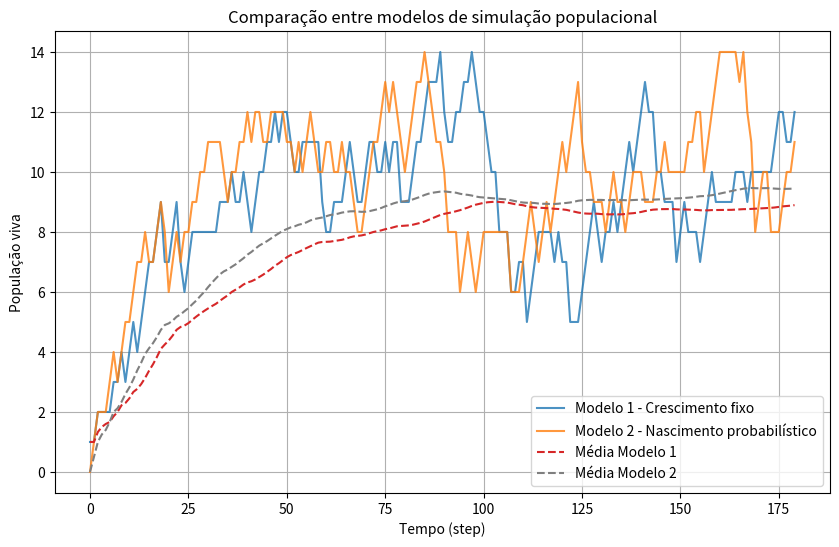

Source code (Python):
import random
import numpy as np
import matplotlib.pyplot as plt

# -------------------------------
# Parâmetros comuns
# -------------------------------
p_death = 0.1
timesteps = 180
random.seed(42)  # mesma semente para comparação

# -------------------------------
# Modelo 1: population-dynamics-simulation-v02
# -------------------------------
N = 0
pop_history_1 = []
for t in range(timesteps):
    N += 1  # nascimento fixo
    survivors = sum(random.random() > p_death for _ in range(N))
    N = survivors
    pop_history_1.append(N)
mean_1 = np.cumsum(pop_history_1) / np.arange(1, len(pop_history_1) + 1)

# -------------------------------
# Modelo 2: animation-v02 simplificado (sem fade nem movimento visual)
# -------------------------------
p_birth = 1.0
max_entities = 20

entities = []
pop_history_2 = []

random.seed(42)  # mesma semente

for t in range(timesteps):
    # nascimento probabilístico
    if random.random() < p_birth and len(entities) < max_entities:
        entities.append({"alive": True})

    new_entities = []
    for e in entities:
        if e["alive"]:
            if random.random() < p_death:
                e["alive"] = False
        if e["alive"]:
            new_entities.append(e)
    entities = new_entities
    pop_history_2.append(len(entities))

mean_2 = np.cumsum(pop_history_2) / np.arange(1, len(pop_history_2) + 1)

# -------------------------------
# Plot comparativo
# -------------------------------
plt.figure(figsize=(10, 6))
plt.plot(pop_history_1, label="Modelo 1 - Crescimento fixo", alpha=0.8)
plt.plot(pop_history_2, label="Modelo 2 - Nascimento probabilístico", alpha=0.8)
plt.plot(mean_1, "--", color="tab:red", label="Média Modelo 1")
plt.plot(mean_2, "--", color="tab:gray", label="Média Modelo 2")
plt.xlabel("Tempo (step)")
plt.ylabel("População viva")
plt.title("Comparação entre modelos de simulação populacional")
plt.legend()
plt.grid(True)
plt.show()
